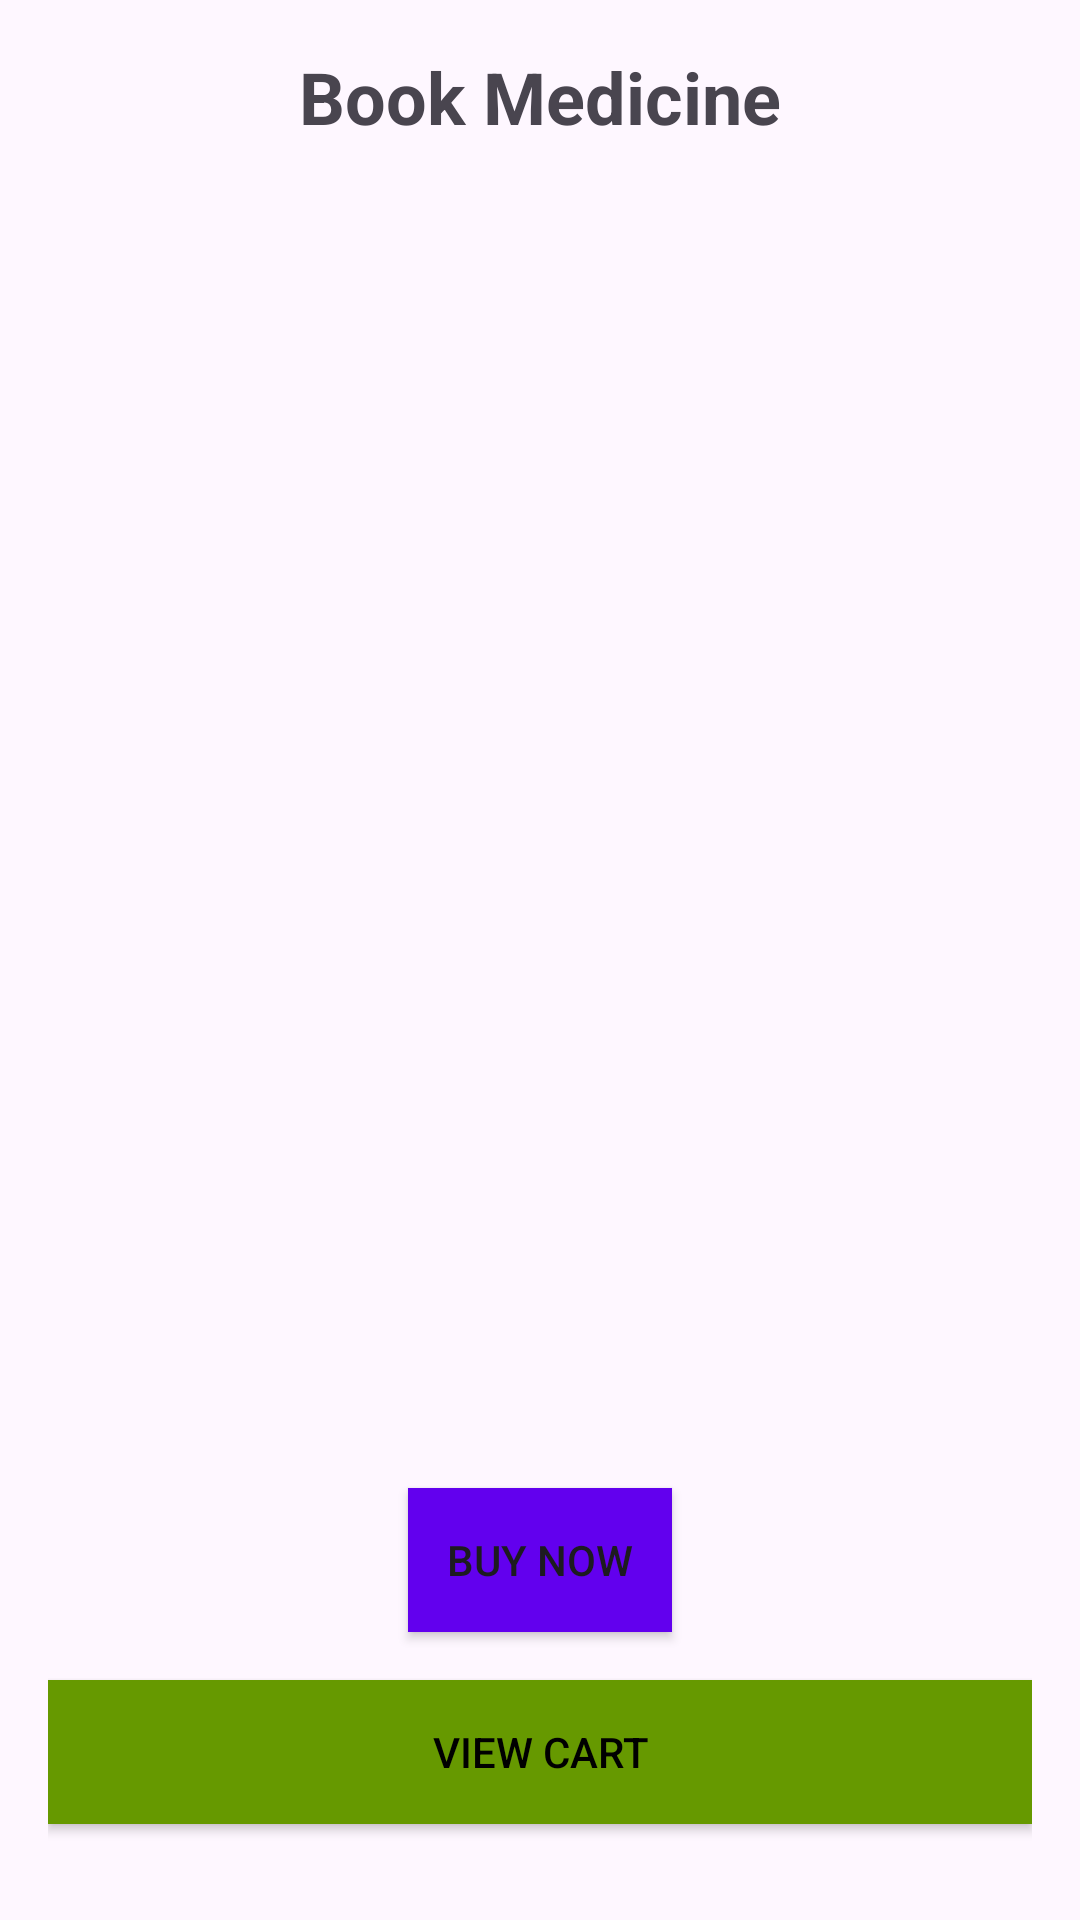

Write the Android layout XML for this screen, with the resource values it uses.
<!-- AndroidManifest.xml: application theme Theme.ARCare -->
<!-- res/layout/activity_cart.xml -->
<?xml version="1.0" encoding="utf-8"?>
<LinearLayout xmlns:android="http://schemas.android.com/apk/res/android"
    xmlns:app="http://schemas.android.com/apk/res-auto"
    xmlns:tools="http://schemas.android.com/tools"
    android:layout_width="match_parent"
    android:layout_height="match_parent"
    android:orientation="vertical"
    android:padding="16dp">

    <TextView
        android:layout_width="wrap_content"
        android:layout_height="wrap_content"
        android:text="Book Medicine"
        android:textSize="24sp"
        android:textStyle="bold"
        android:layout_gravity="center" />

    <androidx.recyclerview.widget.RecyclerView
        android:id="@+id/cartRecyclerView"
        android:layout_width="match_parent"
        android:layout_height="0dp"
        android:layout_weight="1"
        android:layout_marginTop="12dp"
        android:contentDescription="Medicine list, scroll to view items" />

    <TextView
        android:id="@+id/emptyCartText"
        android:layout_width="wrap_content"
        android:layout_height="wrap_content"
        android:text="Your cart is empty"
        android:textSize="16sp"
        android:layout_gravity="center"
        android:visibility="gone" />

    <Button
        android:id="@+id/buyNowButton"
        android:layout_width="wrap_content"
        android:layout_height="wrap_content"
        android:text="Buy Now"
        android:layout_gravity="center"
        android:background="@color/colorPrimary" />


    <Button
        android:id="@+id/viewCartButton"
        android:layout_width="match_parent"
        android:layout_height="wrap_content"
        android:text="View Cart"
        android:textColor="@android:color/black"
        android:background="@android:color/holo_green_dark"
        android:layout_marginTop="16dp"
        android:layout_marginBottom="16dp" />
</LinearLayout>
<!-- resources referenced by this layout -->
<resources>
  <color name="colorPrimary">#FF6200EE</color>
  <style name="Theme.ARCare" parent="Base.Theme.ARCare" />
  <style name="Base.Theme.ARCare" parent="Theme.Material3.DayNight.NoActionBar">
          
          
      </style>
</resources>
